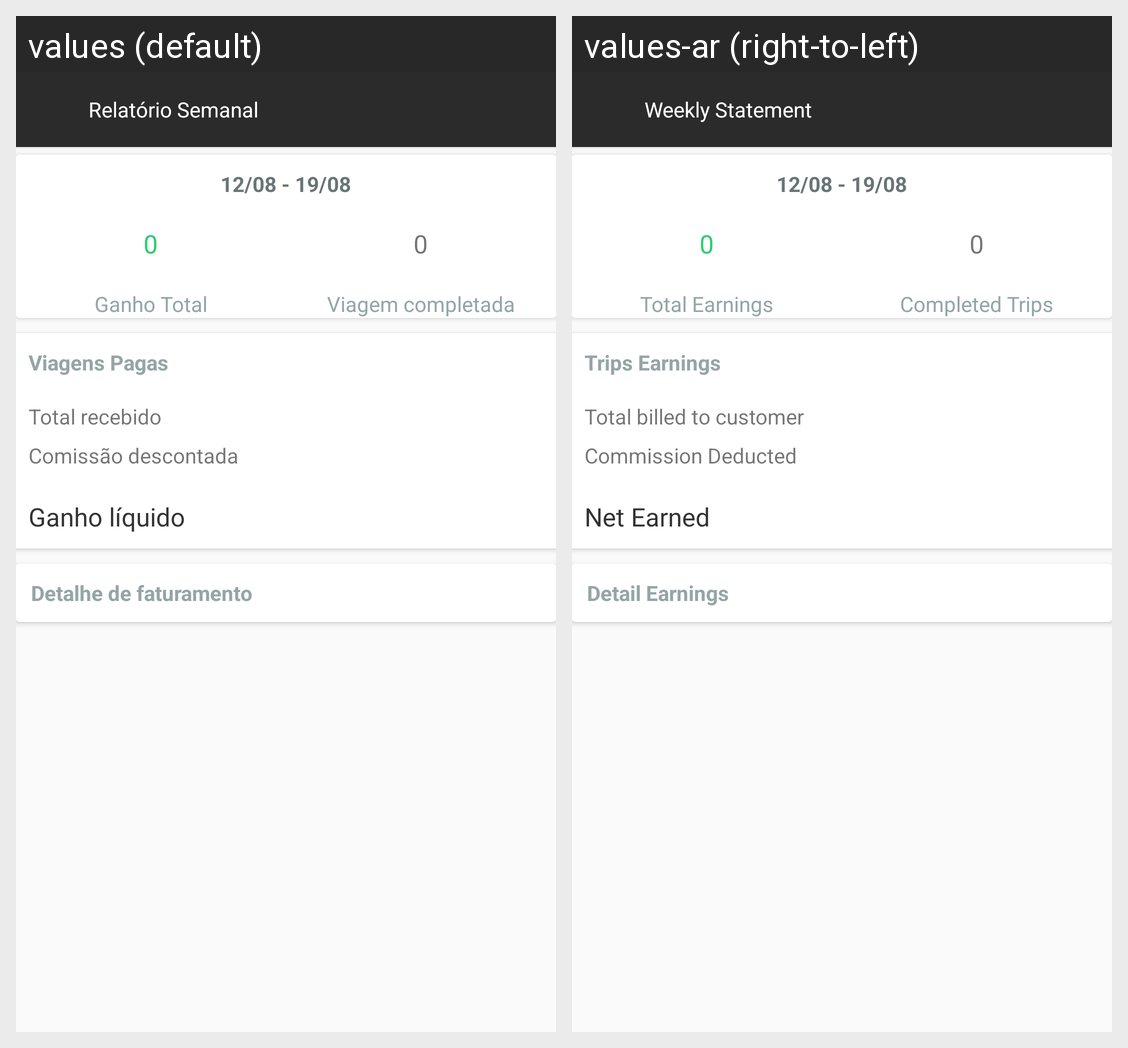

Locale-by-locale string values for the Android screen shown in this grid:
Android screen res/layout/activity_weekly_statement.xml rendered under 2 locales, left to right: values (default), values-ar (right-to-left). Device: Nexus 5 (rendered at 1080×1920; each locale shown at half size, 540×960, under a caption strip naming it); theme AppTheme.
Strings drawn on this screen, with the default value and each locale's value (text and hints the layout hard-codes, and strings that could not be matched under every locale, appear in the picture but are not listed):

WEEKLY_STATEMENT_ACTIVITY__weekly_statement
  values: Relatório Semanal
  values-ar: Weekly Statement

WEEKLY_STATEMENT_ACTIVITY__total_earning
  values: Ganho Total
  values-ar: Total Earnings

WEEKLY_STATEMENT_ACTIVITY__completed_trips
  values: Viagem completada
  values-ar: Completed Trips

WEEKLY_STATEMENT_ACTIVITY__trips_earnings
  values: Viagens Pagas
  values-ar: Trips Earnings

WEEKLY_STATEMENT_ACTIVITY__fare_earned
  values: Total recebido
  values-ar: Total billed to customer

WEEKLY_STATEMENT_ACTIVITY__taxi_fee
  values: Comissão descontada
  values-ar: Commission Deducted

WEEKLY_STATEMENT_ACTIVITY__total_amount
  values: Ganho líquido
  values-ar: Net Earned

WEEKLY_STATEMENT_ACTIVITY__detail_earning
  values: Detalhe de faturamento
  values-ar: Detail Earnings
